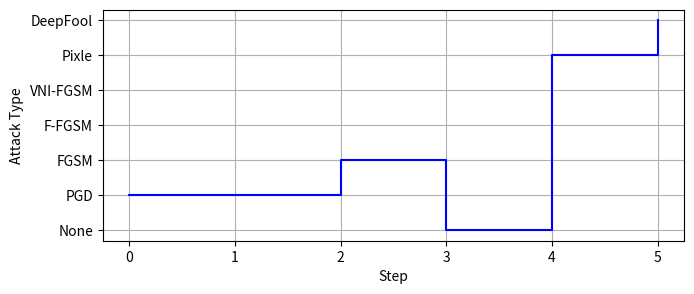

Write Python code to recreate this figure.
import os
import matplotlib.pyplot as plt
import numpy as np

# Assuming a hypothetical directory path containing the images for demonstration
# In practice, replace the following line with the actual path to your images
frames_path = "/path/to/frames"
frames = ["image_pgd.jpg", "image_pgd.jpg", "image_ffgsm.jpg", "image.jpg", "image_pixle.jpg", "image_deepfool.jpg"]  # Example filenames

# Initialize the array to all zeros
attack_indices = np.zeros(len(frames))

# Mapping of keywords to indices
attack_mapping = {'None': 0, 'PGD': 1, 'FGSM': 2, 'F-FGSM': 3, 'VNI-FGSM': 4, 'Pixle': 5, 'DeepFool': 6}

# Update the array based on image file names
for i, frame in enumerate(frames):
    for keyword, index in attack_mapping.items():
        if keyword.lower() in frame.lower():
            attack_indices[i] = index
            break

# Plotting
fig, ax = plt.subplots(figsize=(7.5, 3))
ax.step(range(len(attack_indices)), attack_indices, where='post', color='b')
ax.set_yticks(list(attack_mapping.values()))
ax.set_yticklabels(list(attack_mapping.keys()))
ax.set_xlabel('Step')
ax.set_ylabel('Attack Type')
ax.grid()
plt.show()
